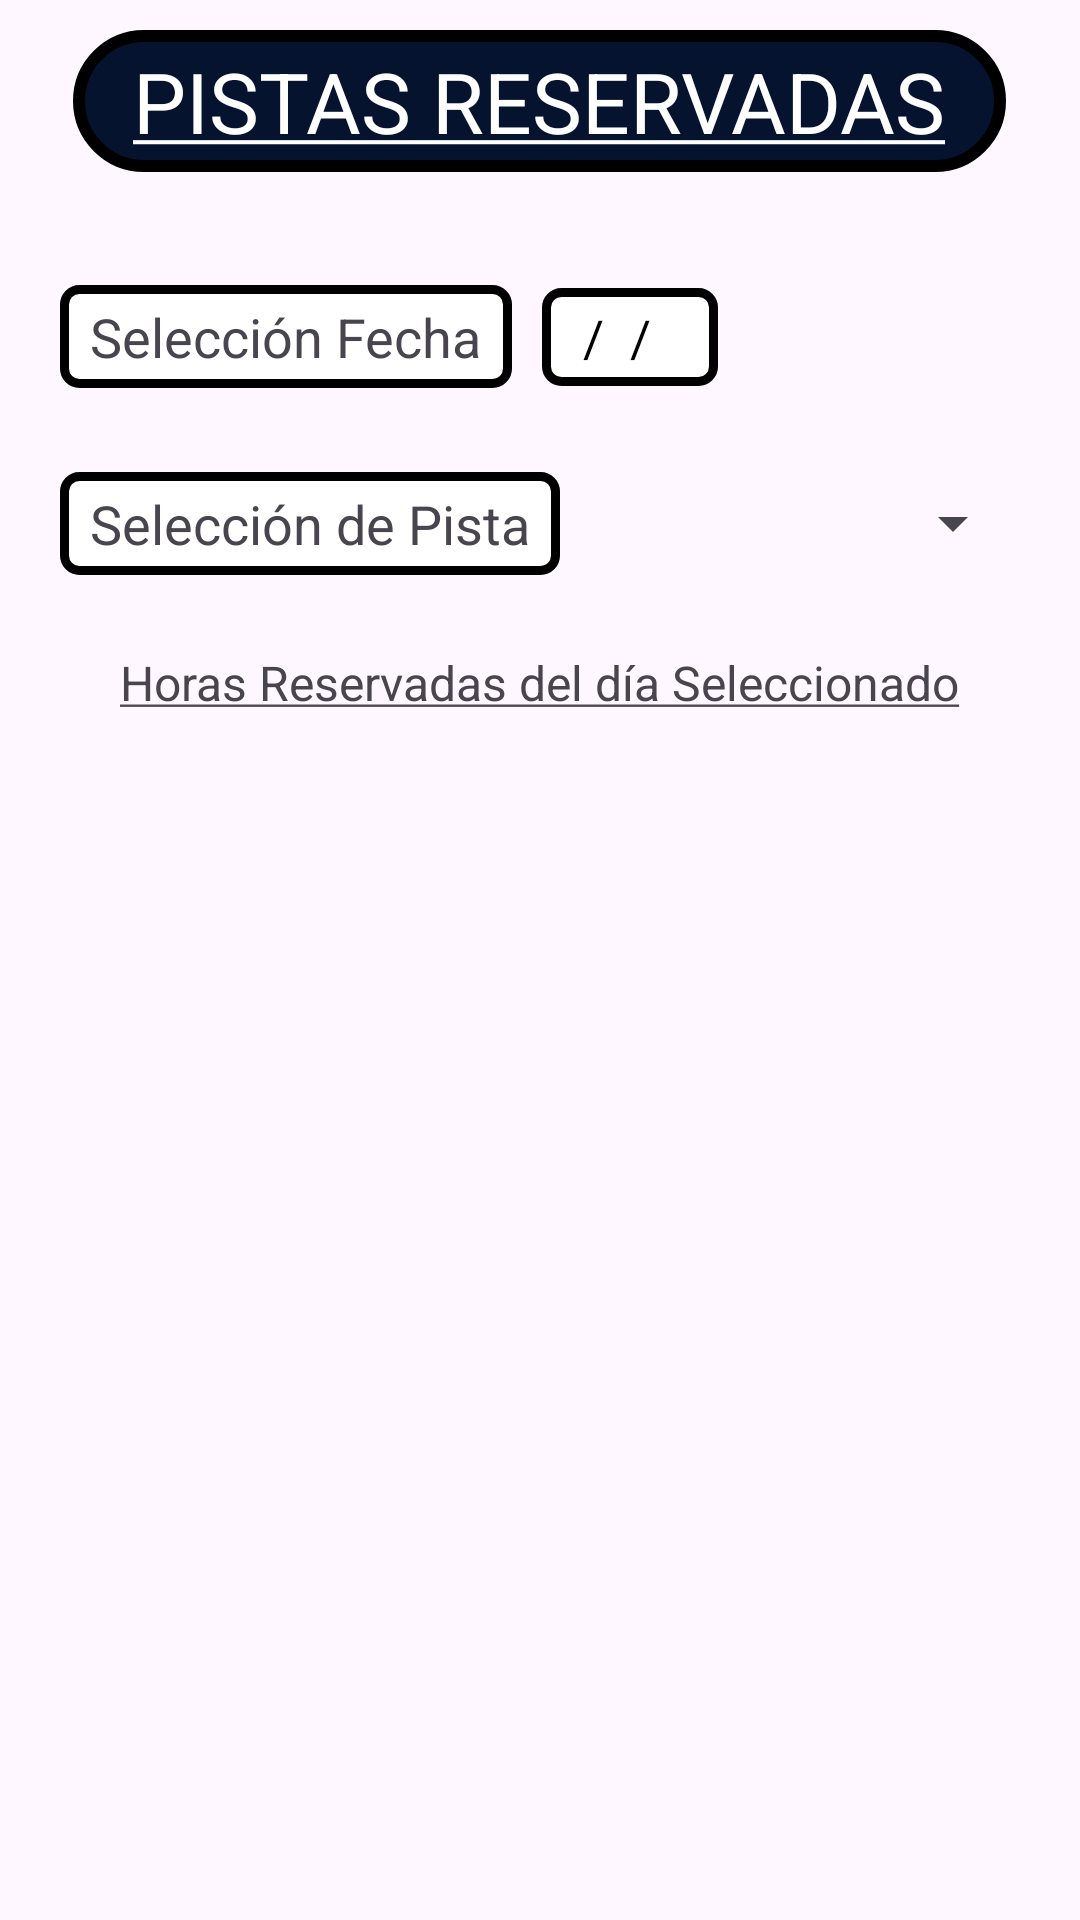

Reconstruct the res/layout file that produces this screen, plus the resources it refers to.
<!-- AndroidManifest.xml: application theme Theme.APPPADEL -->
<!-- res/layout/activity_eliminar_reserva.xml -->
<?xml version="1.0" encoding="utf-8"?>
<LinearLayout xmlns:android="http://schemas.android.com/apk/res/android"
    xmlns:app="http://schemas.android.com/apk/res-auto"
    xmlns:tools="http://schemas.android.com/tools"
    android:id="@+id/main"
    android:layout_width="match_parent"
    android:layout_height="match_parent"
    android:orientation="vertical"
    android:paddingRight="20dp"
    android:paddingLeft="20dp"
    tools:context=".vista_propietario.opciones_menu_principal.gestion_pistas.EliminarReserva">

    <TextView
        android:id="@+id/tvTituloEliminarReserva"
        android:layout_width="wrap_content"
        android:layout_height="wrap_content"
        android:layout_gravity="center"
        android:layout_marginTop="10dp"
        android:layout_marginBottom="10dp"
        android:background="@drawable/style_title_menu"
        android:paddingLeft="20dp"
        android:paddingRight="20dp"
        android:paddingTop="5dp"
        android:paddingBottom="5dp"
        android:text="@string/pistas_reservadas"
        android:textAlignment="center"
        android:textSize="28dp"
        android:textColor="@color/white"/>

    <LinearLayout
        android:layout_marginTop="20dp"
        android:orientation="horizontal"
        android:layout_width="match_parent"
        android:layout_height="wrap_content">

        <TextView
            android:id="@+id/tvFechaNac"
            android:text="Selección Fecha"
            android:layout_width="wrap_content"
            android:layout_height="wrap_content"
            android:paddingLeft="10dp"
            android:paddingRight="10dp"
            android:paddingBottom="5dp"
            android:paddingTop="5dp"
            android:textSize="18dp"
            android:layout_gravity="center"
            android:background="@drawable/style_background_fields"
            />

        <TextView
            android:id="@+id/tvSeleccionFechaEliminarPista"
            android:hint="  /  /    "
            android:textColorHint="@color/black"
            android:textSize="17dp"
            android:background="@drawable/style_background_fields"
            android:layout_width="wrap_content"
            android:layout_height="wrap_content"
            android:layout_gravity="center"
            android:layout_marginRight="5dp"
            android:layout_marginLeft="10dp"
            android:maxLength="10"
            android:padding="5dp"
            />

        <ImageView
            android:id="@+id/imagenCalendarioPistasReservadas"
            android:layout_width="50dp"
            android:layout_height="50dp"
            android:src="@drawable/icon_calendar"
            />

    </LinearLayout>

    <LinearLayout
        android:layout_marginTop="20dp"
        android:orientation="horizontal"
        android:layout_width="match_parent"
        android:layout_height="wrap_content">

        <TextView
            android:id="@+id/tvSeleccionPista"
            android:text="Selección de Pista"
            android:layout_width="wrap_content"
            android:layout_height="wrap_content"
            android:paddingLeft="10dp"
            android:paddingRight="10dp"
            android:paddingBottom="5dp"
            android:paddingTop="5dp"
            android:textSize="18dp"
            android:layout_gravity="center"
            android:background="@drawable/style_background_fields"
            />

        <!-- res/layout/activity_main.xml -->
        <Spinner
            android:id="@+id/spinnerPistasEliminar"
            android:layout_width="135dp"
            android:layout_height="wrap_content"
            android:layout_gravity="center"
            android:layout_marginLeft="20dp" />

    </LinearLayout>

    <TextView
        android:id="@+id/tvEncabezadoListaEliminarReserva"
        android:layout_width="wrap_content"
        android:layout_height="wrap_content"
        android:text="@string/texto_eliminar_pista"
        android:layout_gravity="center"
        android:layout_marginTop="20dp"
        android:paddingLeft="20dp"
        android:paddingRight="20dp"
        android:paddingTop="5dp"
        android:paddingBottom="5dp"
        android:textSize="16dp"
        />

    <ListView
        android:id="@+id/listaHorasReservadasBaja"
        android:layout_width="match_parent"
        android:layout_height="383dp"
        android:layout_marginTop="3dp" />

</LinearLayout>
<!-- resources referenced by this layout -->
<resources>
  <color name="black">#FF000000</color>
  <color name="white">#FFFFFFFF</color>
  <!-- drawable style_background_fields (drawable) -->
  <?xml version="1.0" encoding="utf-8"?>
  <shape xmlns:android="http://schemas.android.com/apk/res/android">
      <solid android:color="@color/white" /> 
      <corners android:radius="5dp" /> 
      <stroke
          android:width="3dp"
          android:color="#000000" /> 
  
  </shape>
  <!-- drawable style_title_menu (drawable) -->
  <?xml version="1.0" encoding="utf-8"?>
  <shape xmlns:android="http://schemas.android.com/apk/res/android">
      <solid android:color="@color/blue_app" /> 
      <corners android:radius="80dp" /> 
      <stroke
          android:width="4dp"
          android:color="@color/black" /> 
  
  </shape>
  <string name="pistas_reservadas"><u>PISTAS RESERVADAS</u></string>
  <string name="texto_eliminar_pista"><u>Horas Reservadas del día Seleccionado</u></string>
  <style name="Theme.APPPADEL" parent="Base.Theme.APPPADEL" />
  <color name="blue_app">#06132f</color>
  <style name="Base.Theme.APPPADEL" parent="Theme.Material3.Light.NoActionBar">
      </style>
</resources>
